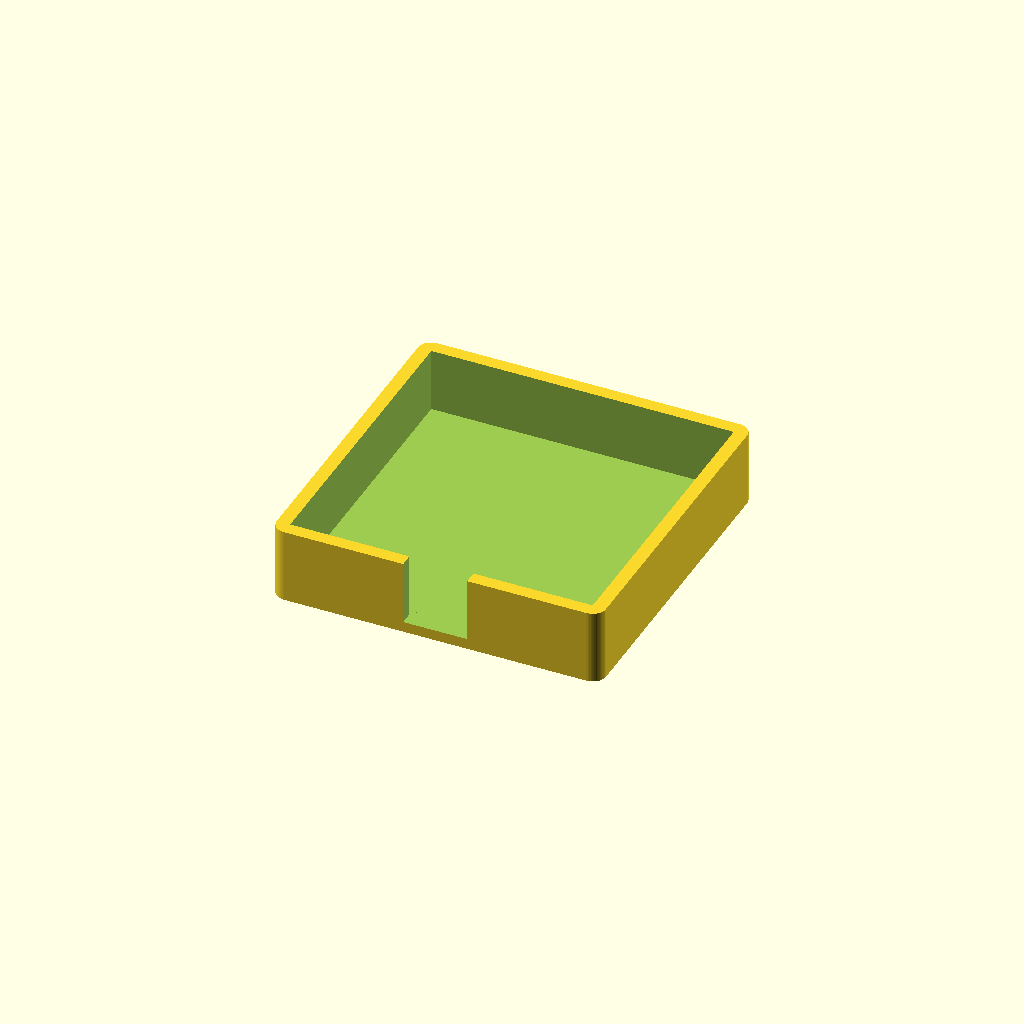
Cell 1: the model at its default parameters.
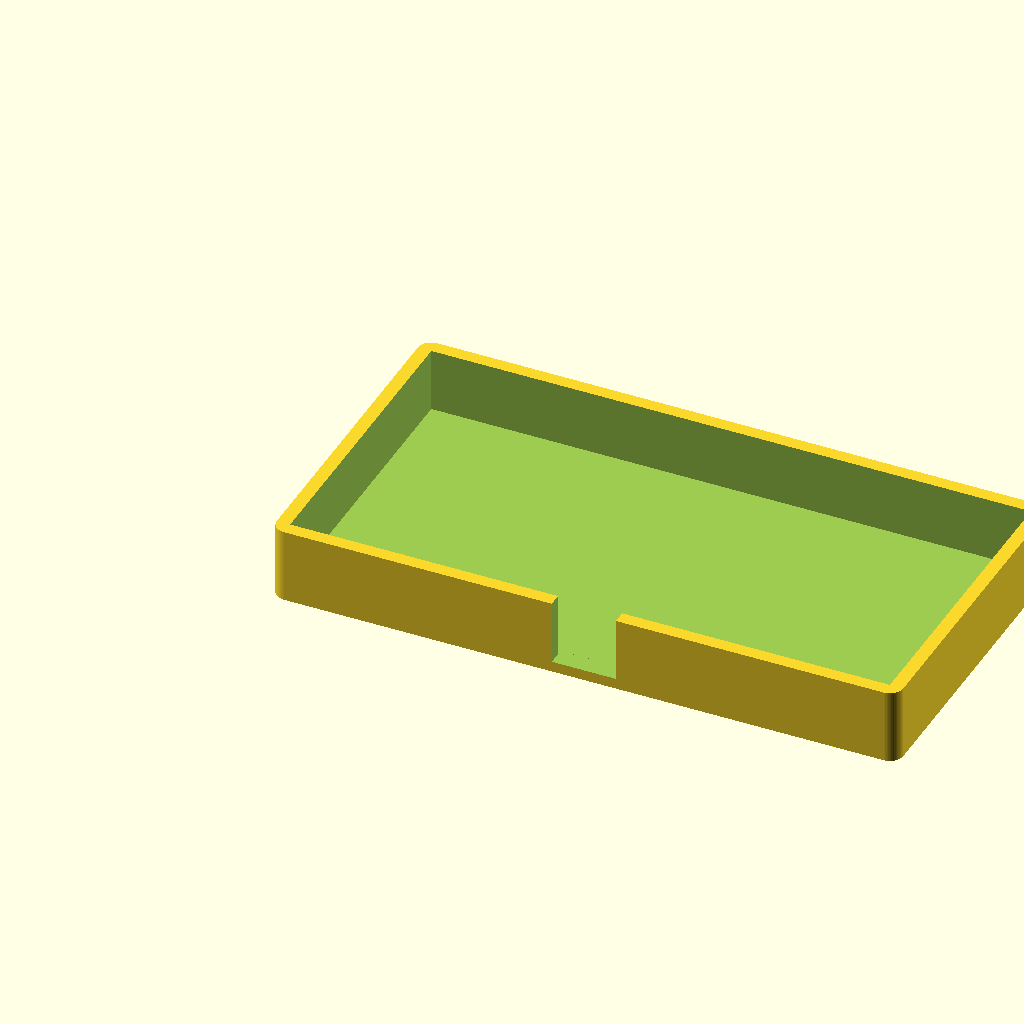
Cell 2 — lidar_w set to 111.2, the other parameters unchanged.
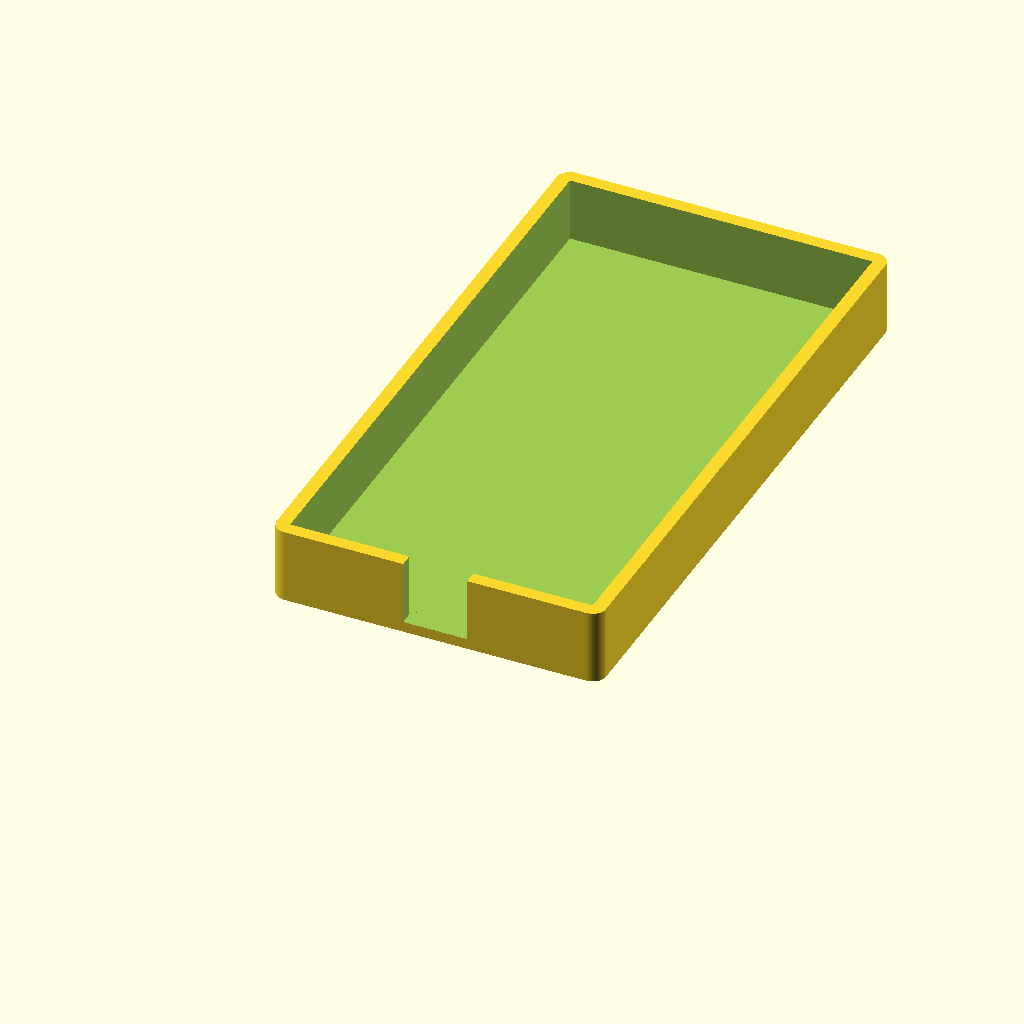
Cell 3 — lidar_l set to 111.2, the other parameters unchanged.
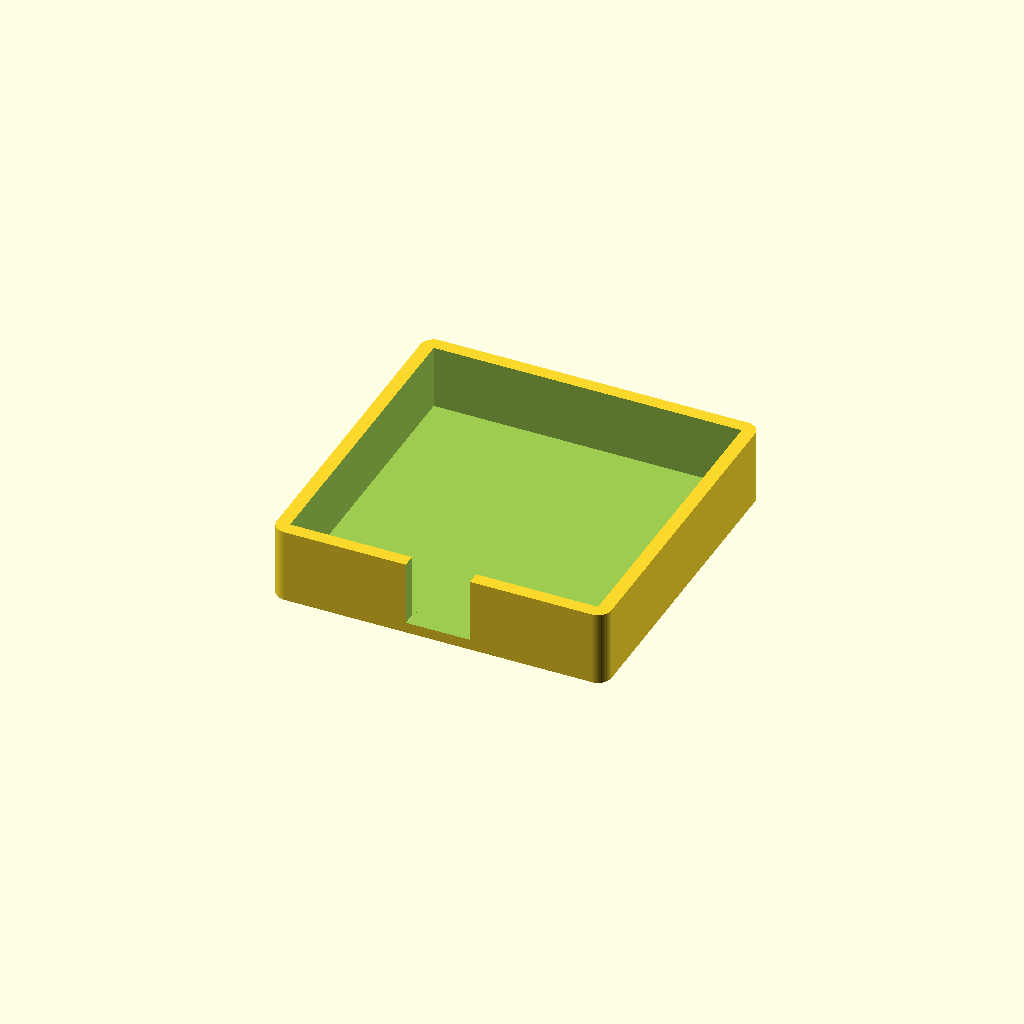
Cell 4: clearance = 1 (everything else at default).
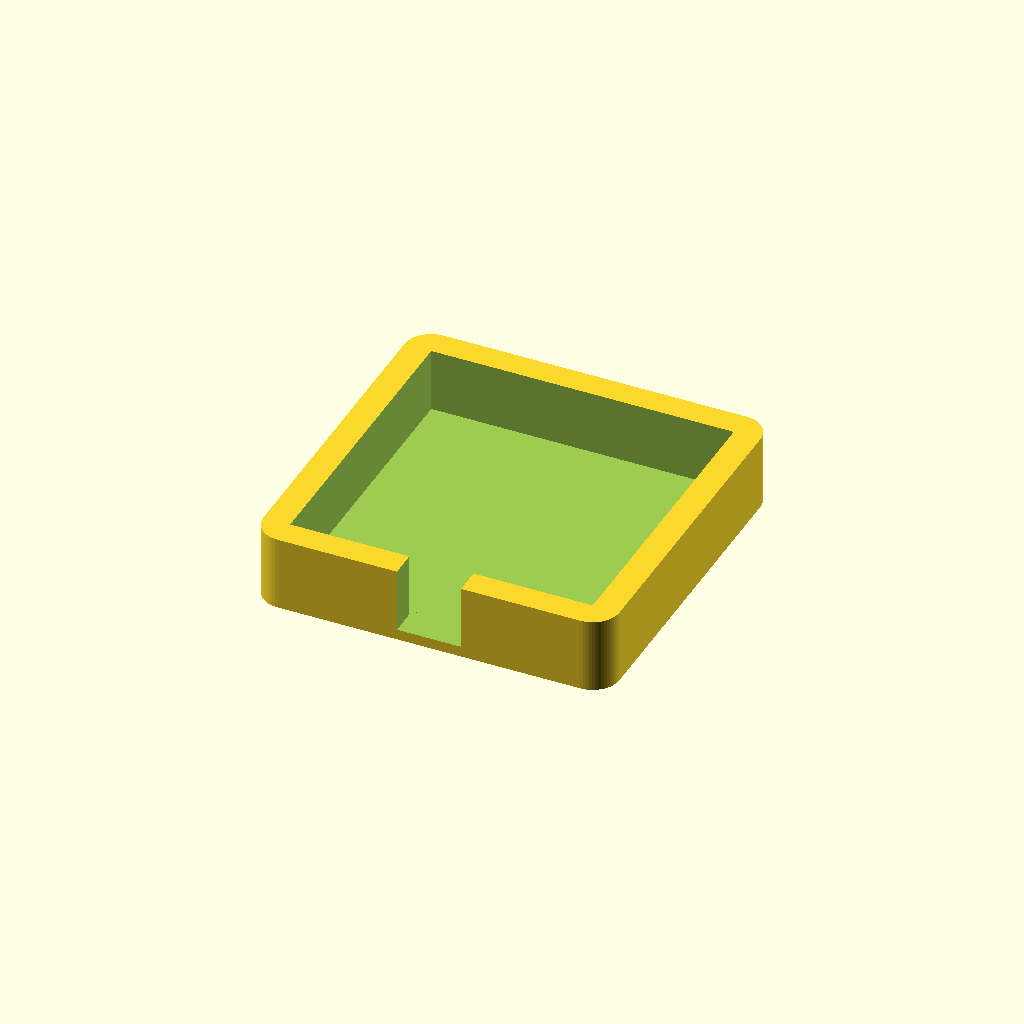
Cell 5 — wall_thick set to 5, the other parameters unchanged.
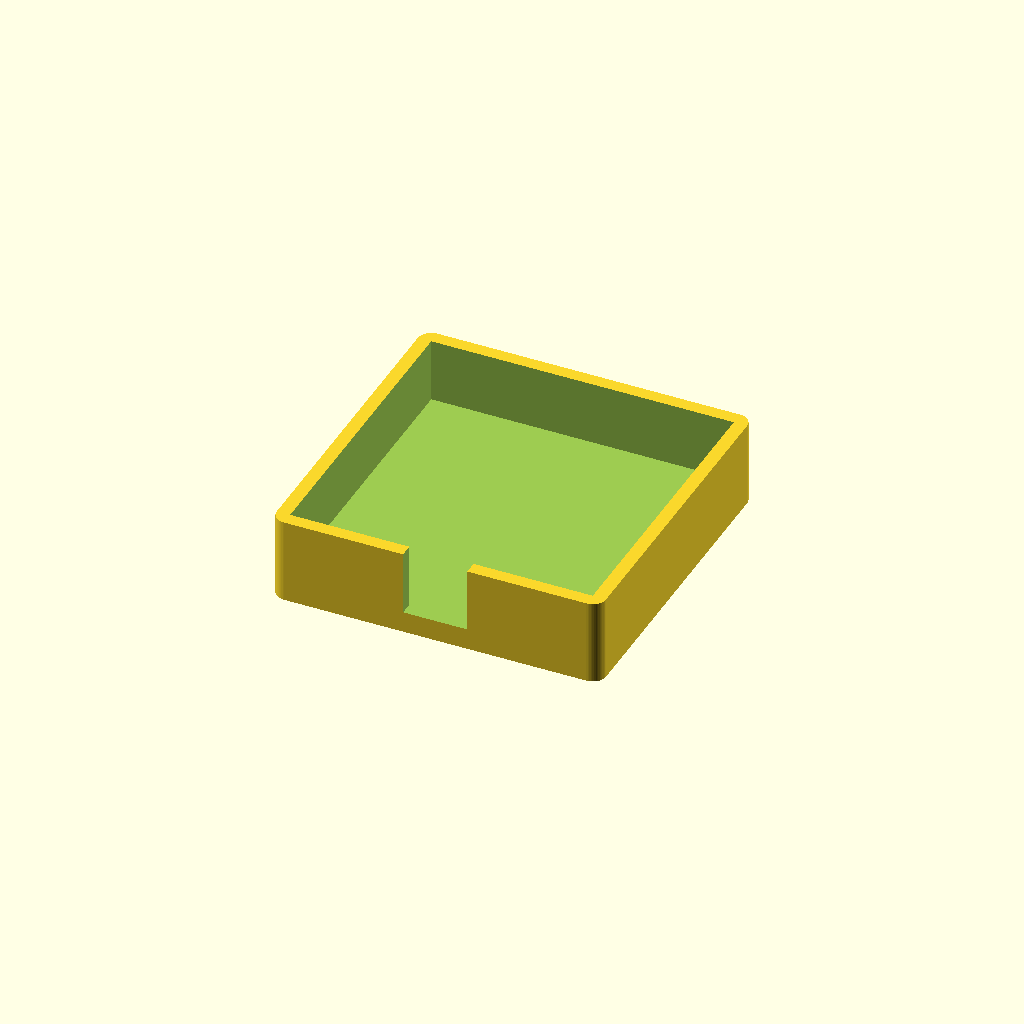
Cell 6: the same model with base_thick = 4.
All cells are drawn from one camera (rotation 55°, 0°, 25°, orthographic, colour scheme Cornfield), so only the parameter changes between them.
Source of the model, Checkpoints/Up4000.scad:
// =================================================================
// ĐỒ ÁN: AUTONOMOUS ROBOT WAITER SYSTEM
// THIẾT KẾ: KHAY ĐỠ VUÔNG CHO LIDAR C1 (ĐÁY KÍN, KHÔNG VÍT)
// KÍCH THƯỚC CHUẨN: 55.6mm x 55.6mm x 41.3mm
// Hướng dẫn bởi: Giảng viên Robot & AI
// =================================================================

$fn = 60; // Độ mịn bo góc viền ngoài

// --- THAM SỐ CƠ BẢN (Đơn vị: mm) ---
lidar_w    = 55.6;   // Chiều dài đáy LiDAR C1
lidar_l    = 55.6;   // Chiều rộng đáy LiDAR C1

clearance  = 0.5;    // Khoảng hở an toàn để thả LiDAR vào khít (Snug fit)
wall_thick = 2.5;    // Độ dày thành khay bao quanh
base_thick = 2.0;    // Độ dày tấm đáy kín hoàn toàn
tray_depth = 12.0;   // Chiều cao thành nhựa (ôm chắc 1/3 thân dưới của LiDAR)

// Kích thước lòng trong của khay vuông
inner_w = lidar_w + (clearance * 2);
inner_l = lidar_l + (clearance * 2);

// --- THỰC THI TẠO MÔ HÌNH KHAY VUÔNG ---
difference() {
    // 1. Tạo khối hộp đặc bên ngoài (Đã bo viền nhẹ bằng minkowski)
    minkowski() {
        cube([inner_w, inner_l, tray_depth + base_thick - 1]);
        cylinder(r = wall_thick, h = 1);
    }
    
    // 2. Khoét rỗng lòng trong hình vuông, giữ lại đáy kín dày 2mm
    translate([0, 0, base_thick])
        cube([inner_w, inner_l, tray_depth + 2]);
        
    // 3. RÃNH THOÁT DÂY CÁP TÍN HIỆU (CABLE SLOT)
    // Thiết kế một rãnh khuyết rộng 12mm sát đáy để em luồn dây nguồn/cáp dữ liệu ra ngoài
    translate([inner_w / 2 - 6, -wall_thick - 1, base_thick])
        cube([12, wall_thick + 2, tray_depth + 2]);
}
Customizer parameters (derived from the source; name, type, default, range or options):
lidar_w: number, default 55.6
lidar_l: number, default 55.6
clearance: number, default 0.5
wall_thick: number, default 2.5
base_thick: number, default 2
tray_depth: number, default 12
